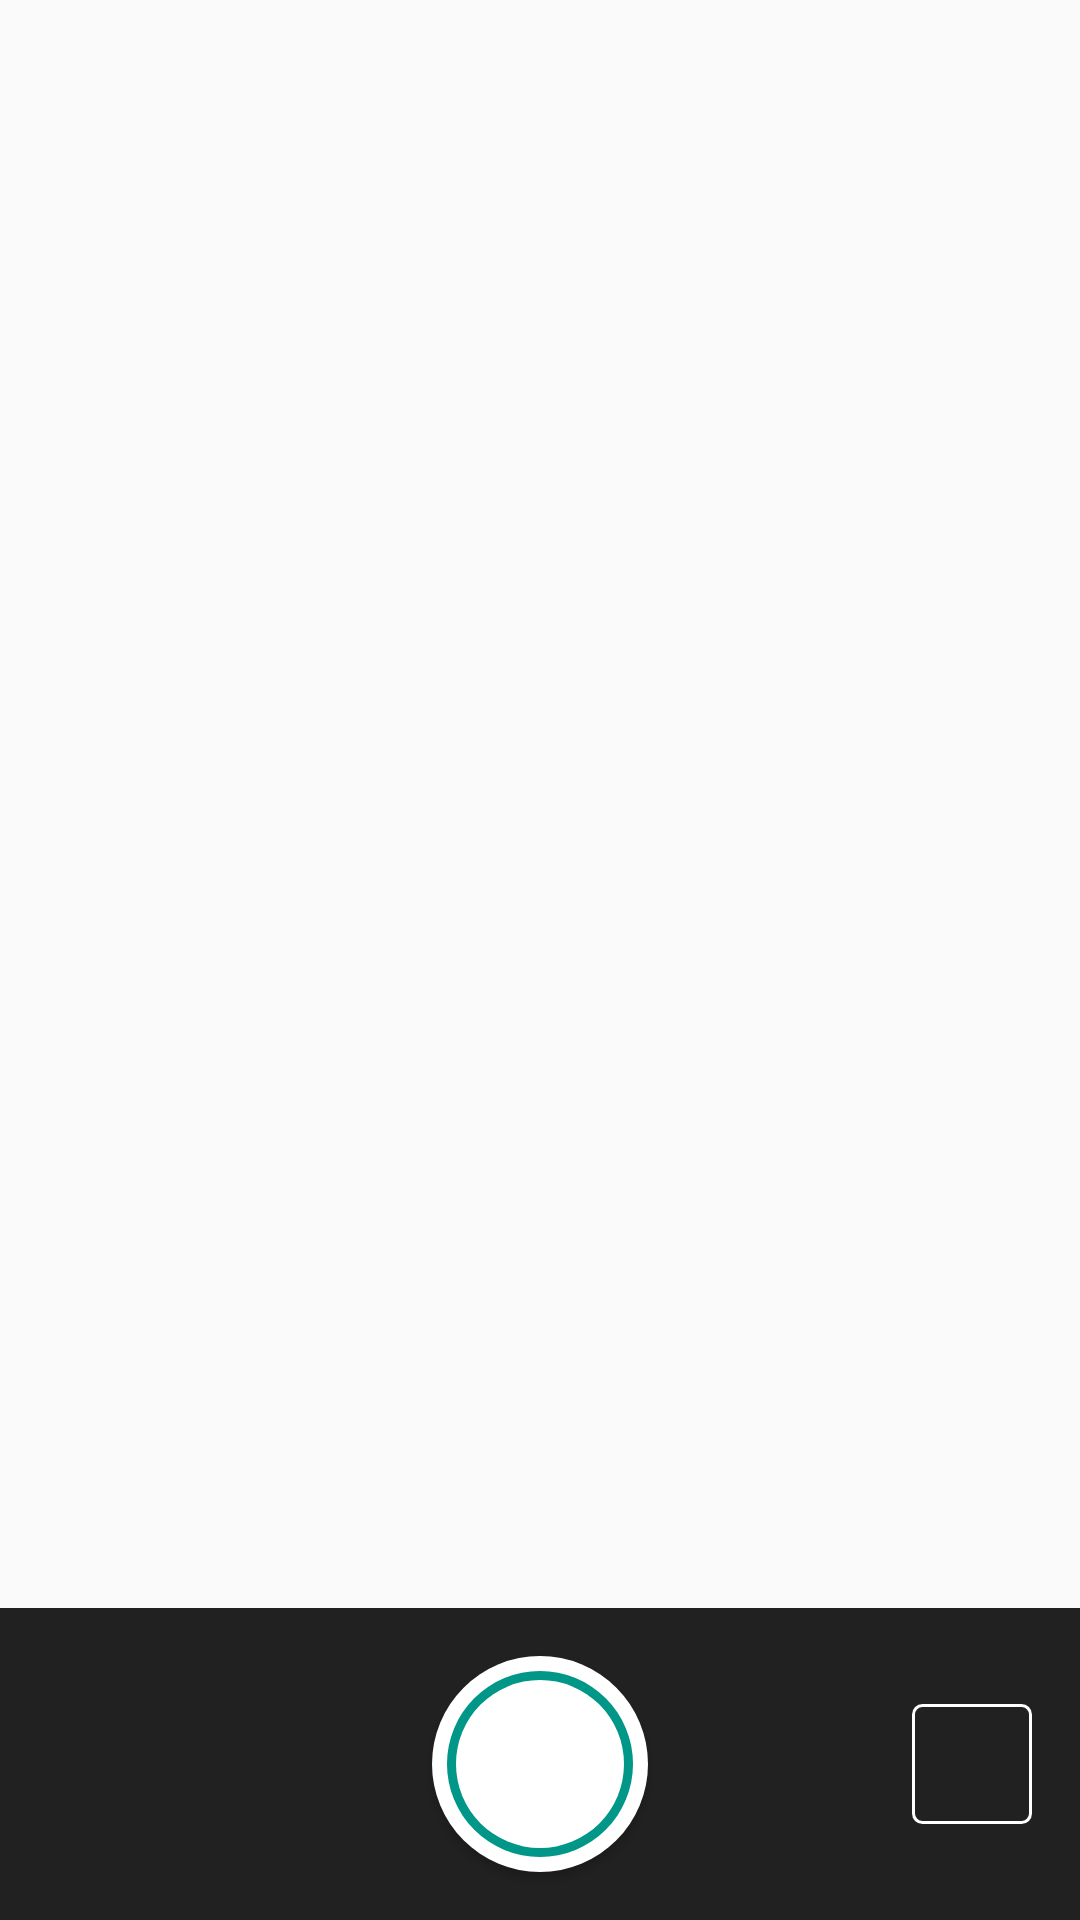

The Android layout XML behind this screen, and the referenced resources:
<!-- AndroidManifest.xml: application theme AppTheme -->
<!-- res/layout/camera_layout.xml -->
<?xml version="1.0" encoding="utf-8"?>
<RelativeLayout xmlns:android="http://schemas.android.com/apk/res/android"
    android:layout_width="match_parent"
    android:layout_height="match_parent">

    <FrameLayout
        android:id="@+id/camera_preview"
        android:layout_width="match_parent"
        android:layout_height="match_parent"/>

    <RelativeLayout
        android:layout_alignParentBottom="true"
        android:background="@color/gray_900"
        android:layout_width="match_parent"
        android:layout_height="104dp">
        <Button
            android:id="@+id/button_capture"
            android:background="@drawable/capture_button"
            android:layout_width="72dp"
            android:layout_height="72dp"
            android:layout_alignParentBottom="true"
            android:layout_marginBottom="16dp"
            android:layout_marginTop="16dp"
            android:layout_centerHorizontal="true"/>
        <ImageView
            android:padding="8dp"
            android:background="@drawable/flash_stroke"
            android:layout_width="wrap_content"
            android:layout_height="wrap_content"
            android:layout_alignParentRight="true"
            android:layout_centerVertical="true"
            android:layout_marginRight="16dp"
            android:src="@mipmap/ic_flash_on_white"/>
    </RelativeLayout>
</RelativeLayout>
<!-- resources referenced by this layout -->
<resources>
  <color name="gray_900">#212121</color>
  <!-- drawable capture_button (drawable) -->
  <?xml version="1.0" encoding="utf-8"?>
  <layer-list xmlns:android="http://schemas.android.com/apk/res/android">
  
      <item android:top="0dp" android:left="0dp"
          android:bottom="0dp" android:right="0dp">
          <shape android:shape="oval">
              <solid android:color="#ffffff"/>
          </shape>
      </item>
      <item android:top="5dp" android:left="5dp"
          android:bottom="5dp" android:right="5dp">
          <shape android:shape="oval">
              <size android:width="56dp"
                  android:height="56dp"/>
              <solid android:color="#009688"/>
          </shape>
      </item>
      <item android:top="8dp" android:left="8dp"
          android:bottom="8dp" android:right="8dp">
          <shape android:shape="oval">
              <solid android:color="#ffffff"/>
          </shape>
      </item>
  </layer-list>
  <!-- drawable flash_stroke (drawable) -->
  <?xml version="1.0" encoding="utf-8"?>
  <shape xmlns:android="http://schemas.android.com/apk/res/android"
      android:shape="rectangle">
  
      <corners android:radius="3dip" />
  
      <stroke
          android:width="1dp"
          android:color="@android:color/white" />
  
      <size
          android:width="40dp"
          android:height="40dp"/>
  </shape>
  <style name="AppTheme" parent="Theme.AppCompat.Light.DarkActionBar">
          
          <item name="colorPrimary">@color/colorPrimary</item>
          <item name="colorPrimaryDark">@color/colorPrimaryDark</item>
          <item name="colorAccent">@color/colorAccent</item>
      </style>
  <color name="colorPrimary">#009688</color>
  <color name="colorPrimaryDark">#00796B</color>
  <color name="colorAccent">#009688</color>
</resources>
